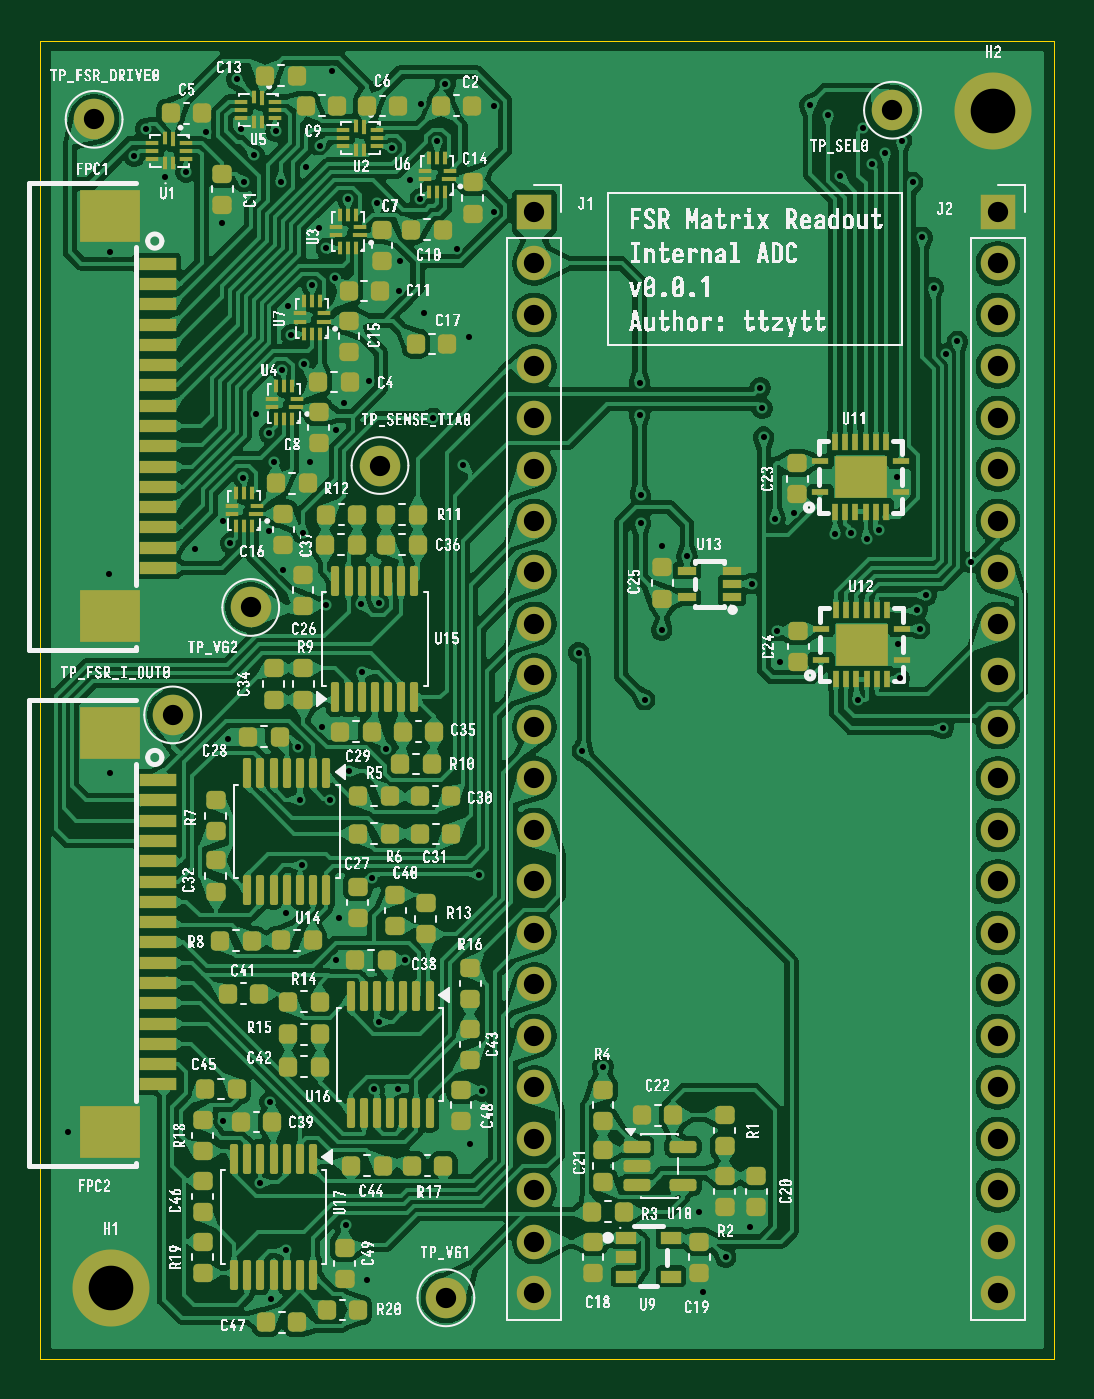
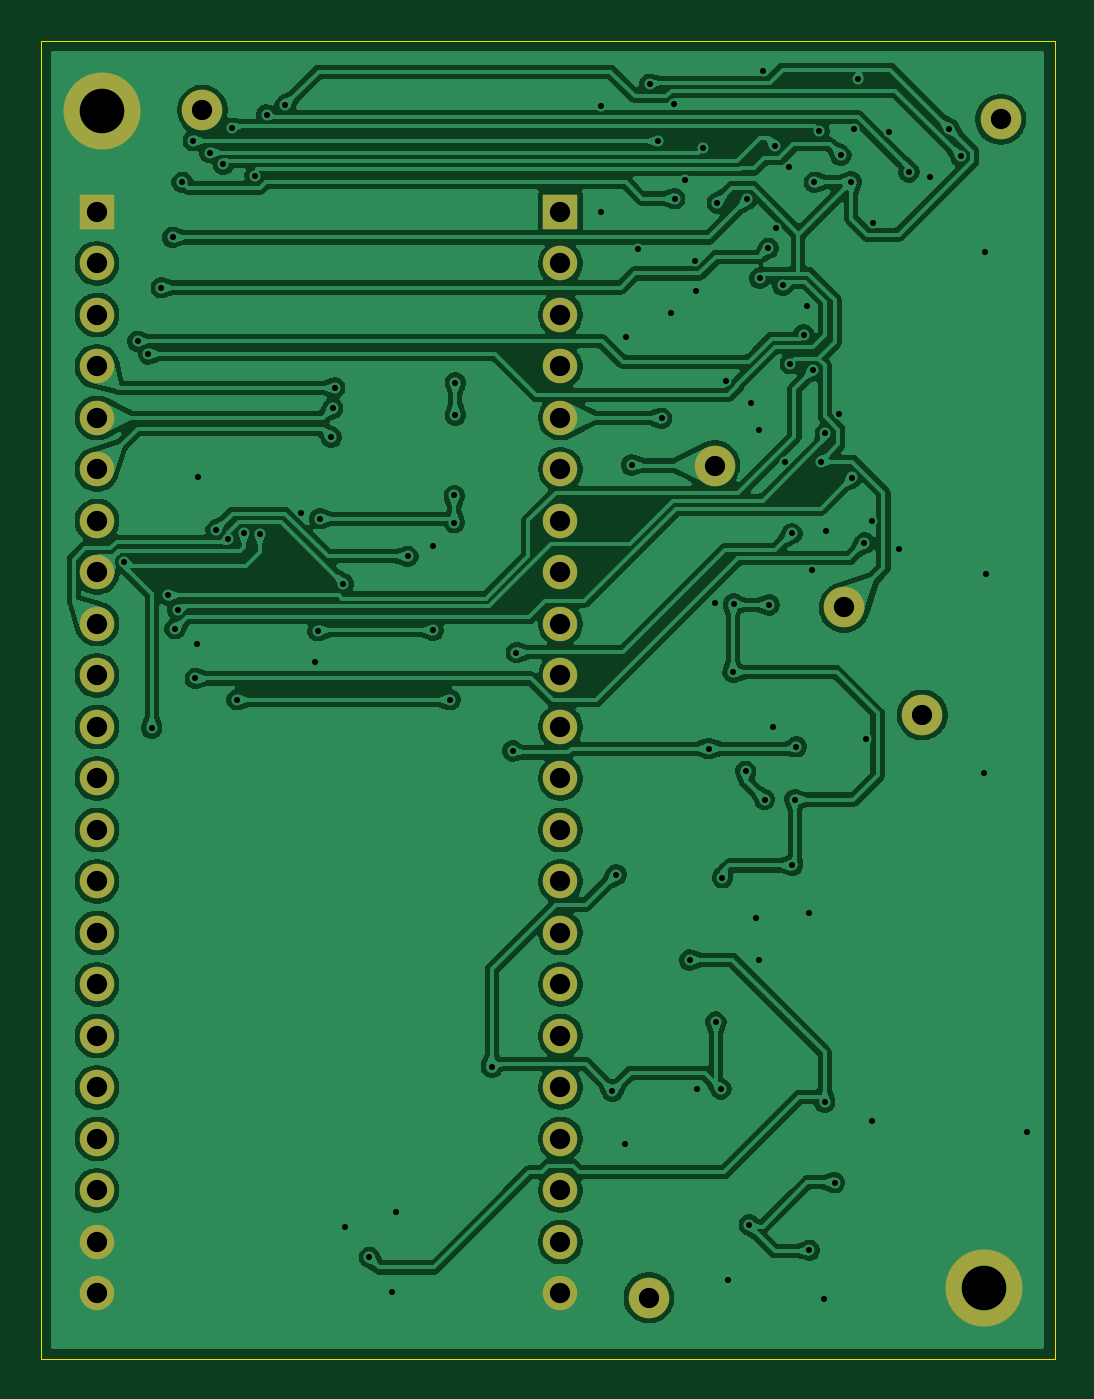
Circuit board: 11 layer files. Board 50.0 x 65.0 mm.
- bottom_copper: fsr_matrix_readout_internal_adc-CuBottom.gbr (296716 bytes)
- top_copper: fsr_matrix_readout_internal_adc-CuTop.gbr (725059 bytes)
- outline: fsr_matrix_readout_internal_adc-EdgeCuts.gbr (651 bytes)
- bottom_mask: fsr_matrix_readout_internal_adc-MaskBottom.gbr (2224 bytes)
- top_mask: fsr_matrix_readout_internal_adc-MaskTop.gbr (15522 bytes)
- drill: fsr_matrix_readout_internal_adc-NPTH.drl (272 bytes)
- drill: fsr_matrix_readout_internal_adc-PTH.drl (3621 bytes)
- paste: fsr_matrix_readout_internal_adc-PasteBottom.gbr (491 bytes)
- paste: fsr_matrix_readout_internal_adc-PasteTop.gbr (13759 bytes)
- bottom_silk: fsr_matrix_readout_internal_adc-SilkBottom.gbr (2236 bytes)
- top_silk: fsr_matrix_readout_internal_adc-SilkTop.gbr (487919 bytes)

=== bottom_copper: fsr_matrix_readout_internal_adc-CuBottom.gbr (296716 bytes, source omitted) ===
=== top_copper: fsr_matrix_readout_internal_adc-CuTop.gbr (725059 bytes, source omitted) ===
=== outline: fsr_matrix_readout_internal_adc-EdgeCuts.gbr ===
%TF.GenerationSoftware,KiCad,Pcbnew,10.0.3*%
%TF.CreationDate,2026-06-15T19:15:35-04:00*%
%TF.ProjectId,fsr_matrix_readout_internal_adc,6673725f-6d61-4747-9269-785f72656164,rev?*%
%TF.SameCoordinates,Original*%
%TF.FileFunction,Profile,NP*%
%FSLAX46Y46*%
G04 Gerber Fmt 4.6, Leading zero omitted, Abs format (unit mm)*
G04 Created by KiCad (PCBNEW 10.0.3) date 2026-06-15 19:15:35*
%MOMM*%
%LPD*%
G01*
G04 APERTURE LIST*
%TA.AperFunction,Profile*%
%ADD10C,0.050000*%
%TD*%
G04 APERTURE END LIST*
D10*
X93000000Y-26000000D02*
X143000000Y-26000000D01*
X143000000Y-91000000D01*
X93000000Y-91000000D01*
X93000000Y-26000000D01*
M02*

=== bottom_mask: fsr_matrix_readout_internal_adc-MaskBottom.gbr ===
%TF.GenerationSoftware,KiCad,Pcbnew,10.0.3*%
%TF.CreationDate,2026-06-15T19:15:35-04:00*%
%TF.ProjectId,fsr_matrix_readout_internal_adc,6673725f-6d61-4747-9269-785f72656164,rev?*%
%TF.SameCoordinates,Original*%
%TF.FileFunction,Soldermask,Bot*%
%TF.FilePolarity,Negative*%
%FSLAX46Y46*%
G04 Gerber Fmt 4.6, Leading zero omitted, Abs format (unit mm)*
G04 Created by KiCad (PCBNEW 10.0.3) date 2026-06-15 19:15:35*
%MOMM*%
%LPD*%
G01*
G04 APERTURE LIST*
%ADD10C,2.000000*%
%ADD11R,1.700000X1.700000*%
%ADD12C,1.700000*%
%ADD13C,3.800000*%
G04 APERTURE END LIST*
D10*
%TO.C,TP_FSR_DRIVE0*%
X95650000Y-29875000D03*
%TD*%
D11*
%TO.C,J2*%
X140225000Y-34444000D03*
D12*
X140225000Y-36984000D03*
X140225000Y-39524000D03*
X140225000Y-42064000D03*
X140225000Y-44604000D03*
X140225000Y-47144000D03*
X140225000Y-49684000D03*
X140225000Y-52224000D03*
X140225000Y-54764000D03*
X140225000Y-57304000D03*
X140225000Y-59844000D03*
X140225000Y-62384000D03*
X140225000Y-64924000D03*
X140225000Y-67464000D03*
X140225000Y-70004000D03*
X140225000Y-72544000D03*
X140225000Y-75084000D03*
X140225000Y-77624000D03*
X140225000Y-80164000D03*
X140225000Y-82704000D03*
X140225000Y-85244000D03*
X140225000Y-87784000D03*
%TD*%
D10*
%TO.C,TP_VG1*%
X113000000Y-88000000D03*
%TD*%
D13*
%TO.C,H1*%
X96500000Y-87500000D03*
%TD*%
D10*
%TO.C,TP_SENSE_TIA0*%
X109750000Y-46950000D03*
%TD*%
%TO.C,TP_SEL0*%
X135025000Y-29425000D03*
%TD*%
%TO.C,TP_FSR_I_OUT0*%
X99525000Y-59250000D03*
%TD*%
%TO.C,TP_VG2*%
X103375000Y-53950000D03*
%TD*%
D11*
%TO.C,J1*%
X117365000Y-34444000D03*
D12*
X117365000Y-36984000D03*
X117365000Y-39524000D03*
X117365000Y-42064000D03*
X117365000Y-44604000D03*
X117365000Y-47144000D03*
X117365000Y-49684000D03*
X117365000Y-52224000D03*
X117365000Y-54764000D03*
X117365000Y-57304000D03*
X117365000Y-59844000D03*
X117365000Y-62384000D03*
X117365000Y-64924000D03*
X117365000Y-67464000D03*
X117365000Y-70004000D03*
X117365000Y-72544000D03*
X117365000Y-75084000D03*
X117365000Y-77624000D03*
X117365000Y-80164000D03*
X117365000Y-82704000D03*
X117365000Y-85244000D03*
X117365000Y-87784000D03*
%TD*%
D13*
%TO.C,H2*%
X140000000Y-29450000D03*
%TD*%
M02*

=== top_mask: fsr_matrix_readout_internal_adc-MaskTop.gbr (15522 bytes, source omitted) ===
=== drill: fsr_matrix_readout_internal_adc-NPTH.drl ===
M48
; DRILL file KiCad 10.0.3 date 2026-06-15T19:15:35
; FORMAT={-:-/ absolute / inch / decimal}
; #@! TF.CreationDate,2026-06-15T19:15:35-04:00
; #@! TF.GenerationSoftware,Kicad,Pcbnew,10.0.3
; #@! TF.FileFunction,NonPlated,1,2,NPTH
FMAT,2
INCH
%
G90
G05
M30

=== drill: fsr_matrix_readout_internal_adc-PTH.drl ===
M48
; DRILL file KiCad 10.0.3 date 2026-06-15T19:15:35
; FORMAT={-:-/ absolute / inch / decimal}
; #@! TF.CreationDate,2026-06-15T19:15:35-04:00
; #@! TF.GenerationSoftware,Kicad,Pcbnew,10.0.3
; #@! TF.FileFunction,Plated,1,2,PTH
FMAT,2
INCH
; #@! TA.AperFunction,Plated,PTH,ViaDrill
T1C0.0118
; #@! TA.AperFunction,Plated,PTH,ComponentDrill
T2C0.0394
; #@! TA.AperFunction,Plated,PTH,ComponentDrill
T3C0.0866
%
G90
G05
T1
X3.7156Y-3.1417
X3.7953Y-2.06
X3.7972Y-1.4331
X3.7975Y-2.4458
X3.8435Y-1.248
X3.8657Y-1.1944
X3.9035Y-1.2874
X3.9441Y-1.2783
X3.9626Y-2.0108
X3.9835Y-1.2006
X4.0139Y-1.378
X4.0157Y-1.9567
X4.0157Y-3.122
X4.0266Y-2.3789
X4.0305Y-1.999
X4.0423Y-1.0984
X4.0512Y-1.1959
X4.0551Y-1.8717
X4.0561Y-1.2972
X4.0763Y-1.2456
X4.0803Y-1.748
X4.0886Y-3.2411
X4.1058Y-1.9746
X4.1063Y-1.7854
X4.1075Y-3.0843
X4.1083Y-3.4665
X4.1152Y-1.8415
X4.1189Y-1.1994
X4.128Y-1.2982
X4.1299Y-1.6634
X4.1329Y-2.0512
X4.1378Y-2.7165
X4.1378Y-3.372
X4.1427Y-1.5394
X4.1486Y-1.5945
X4.1624Y-2.3947
X4.1654Y-2.497
X4.1703Y-2.625
X4.1713Y-1.9803
X4.1742Y-1.6506
X4.1772Y-1.2687
X4.1841Y-1.8415
X4.189Y-1.498
X4.2018Y-1.3868
X4.2037Y-1.2274
X4.2087Y-2.3553
X4.2156Y-2.1191
X4.2168Y-1.4266
X4.2244Y-2.497
X4.2283Y-1.0817
X4.2337Y-1.4848
X4.2349Y-2.8085
X4.2352Y-1.7785
X4.2411Y-2.7274
X4.25Y-1.7264
X4.254Y-3.3228
X4.2589Y-1.3317
X4.2608Y-2.4419
X4.2844Y-2.1171
X4.2854Y-2.25
X4.2953Y-3.4306
X4.3002Y-1.685
X4.3061Y-2.6486
X4.3091Y-3.0589
X4.3159Y-1.3386
X4.3189Y-2.9291
X4.3197Y-2.1155
X4.333Y-2.3981
X4.3445Y-1.2313
X4.3561Y-3.0583
X4.3573Y-1.5089
X4.3602Y-1.4518
X4.3697Y-2.8087
X4.3789Y-1.2945
X4.3991Y-1.3301
X4.3996Y-1.1467
X4.4055Y-1.5522
X4.4242Y-1.7569
X4.4321Y-1.2185
X4.4478Y-1.1083
X4.4695Y-1.4278
X4.4823Y-1.8474
X4.4941Y-1.5984
X4.4961Y-3.1654
X4.5128Y-2.6427
X4.5197Y-3.063
X4.5413Y-1.1496
X4.5413Y-1.3553
X4.7067Y-2.2116
X4.7136Y-2.4026
X4.7539Y-3.0157
X4.8248Y-1.6874
X4.8248Y-1.7506
X4.8268Y-1.9065
X4.8268Y-1.9596
X4.8346Y-2.3031
X4.8681Y-2.0049
X4.8681Y-2.1683
X4.9169Y-2.0247
X4.9409Y-3.2972
X4.9488Y-3.4528
X4.9921Y-3.3858
X5.0394Y-3.3268
X5.0423Y-2.0778
X5.0591Y-1.6978
X5.063Y-1.7372
X5.0659Y-1.7933
X5.0882Y-1.9518
X5.0915Y-2.1693
X5.0974Y-2.2305
X5.1245Y-1.9405
X5.1555Y-1.1486
X5.1913Y-1.1677
X5.2047Y-1.9813
X5.2136Y-1.2864
X5.2352Y-1.9803
X5.2486Y-2.3031
X5.2579Y-1.1939
X5.2657Y-1.9911
X5.2756Y-1.263
X5.2894Y-1.9742
X5.3022Y-1.2407
X5.3248Y-1.8701
X5.3268Y-2.1949
X5.3297Y-2.2618
X5.3337Y-1.2175
X5.3553Y-1.2982
X5.3642Y-2.129
X5.3691Y-2.1654
X5.374Y-1.4055
X5.3819Y-2.1004
X5.3957Y-1.503
X5.4144Y-2.3583
X5.4207Y-1.6316
X5.4419Y-1.6073
X5.4675Y-2.036
T2
X3.7657Y-1.1762
X3.9183Y-2.3327
X4.0699Y-2.124
X4.3209Y-1.8484
X4.4488Y-3.4646
X4.6207Y-1.3561
X4.6207Y-1.4561
X4.6207Y-1.5561
X4.6207Y-1.6561
X4.6207Y-1.7561
X4.6207Y-1.8561
X4.6207Y-1.9561
X4.6207Y-2.0561
X4.6207Y-2.1561
X4.6207Y-2.2561
X4.6207Y-2.3561
X4.6207Y-2.4561
X4.6207Y-2.5561
X4.6207Y-2.6561
X4.6207Y-2.7561
X4.6207Y-2.8561
X4.6207Y-2.9561
X4.6207Y-3.0561
X4.6207Y-3.1561
X4.6207Y-3.2561
X4.6207Y-3.3561
X4.6207Y-3.4561
X5.3159Y-1.1585
X5.5207Y-1.3561
X5.5207Y-1.4561
X5.5207Y-1.5561
X5.5207Y-1.6561
X5.5207Y-1.7561
X5.5207Y-1.8561
X5.5207Y-1.9561
X5.5207Y-2.0561
X5.5207Y-2.1561
X5.5207Y-2.2561
X5.5207Y-2.3561
X5.5207Y-2.4561
X5.5207Y-2.5561
X5.5207Y-2.6561
X5.5207Y-2.7561
X5.5207Y-2.8561
X5.5207Y-2.9561
X5.5207Y-3.0561
X5.5207Y-3.1561
X5.5207Y-3.2561
X5.5207Y-3.3561
X5.5207Y-3.4561
T3
X3.7992Y-3.4449
X5.5118Y-1.1594
M30

=== paste: fsr_matrix_readout_internal_adc-PasteBottom.gbr ===
%TF.GenerationSoftware,KiCad,Pcbnew,10.0.3*%
%TF.CreationDate,2026-06-15T19:15:35-04:00*%
%TF.ProjectId,fsr_matrix_readout_internal_adc,6673725f-6d61-4747-9269-785f72656164,rev?*%
%TF.SameCoordinates,Original*%
%TF.FileFunction,Paste,Bot*%
%TF.FilePolarity,Positive*%
%FSLAX46Y46*%
G04 Gerber Fmt 4.6, Leading zero omitted, Abs format (unit mm)*
G04 Created by KiCad (PCBNEW 10.0.3) date 2026-06-15 19:15:35*
%MOMM*%
%LPD*%
G01*
G04 APERTURE LIST*
G04 APERTURE END LIST*
M02*

=== paste: fsr_matrix_readout_internal_adc-PasteTop.gbr (13759 bytes, source omitted) ===
=== bottom_silk: fsr_matrix_readout_internal_adc-SilkBottom.gbr ===
%TF.GenerationSoftware,KiCad,Pcbnew,10.0.3*%
%TF.CreationDate,2026-06-15T19:15:35-04:00*%
%TF.ProjectId,fsr_matrix_readout_internal_adc,6673725f-6d61-4747-9269-785f72656164,rev?*%
%TF.SameCoordinates,Original*%
%TF.FileFunction,Legend,Bot*%
%TF.FilePolarity,Positive*%
%FSLAX46Y46*%
G04 Gerber Fmt 4.6, Leading zero omitted, Abs format (unit mm)*
G04 Created by KiCad (PCBNEW 10.0.3) date 2026-06-15 19:15:35*
%MOMM*%
%LPD*%
G01*
G04 APERTURE LIST*
%ADD10C,2.000000*%
%ADD11R,1.700000X1.700000*%
%ADD12C,1.700000*%
%ADD13C,3.800000*%
G04 APERTURE END LIST*
%LPC*%
D10*
%TO.C,TP_FSR_DRIVE0*%
X95650000Y-29875000D03*
%TD*%
D11*
%TO.C,J2*%
X140225000Y-34444000D03*
D12*
X140225000Y-36984000D03*
X140225000Y-39524000D03*
X140225000Y-42064000D03*
X140225000Y-44604000D03*
X140225000Y-47144000D03*
X140225000Y-49684000D03*
X140225000Y-52224000D03*
X140225000Y-54764000D03*
X140225000Y-57304000D03*
X140225000Y-59844000D03*
X140225000Y-62384000D03*
X140225000Y-64924000D03*
X140225000Y-67464000D03*
X140225000Y-70004000D03*
X140225000Y-72544000D03*
X140225000Y-75084000D03*
X140225000Y-77624000D03*
X140225000Y-80164000D03*
X140225000Y-82704000D03*
X140225000Y-85244000D03*
X140225000Y-87784000D03*
%TD*%
D10*
%TO.C,TP_VG1*%
X113000000Y-88000000D03*
%TD*%
D13*
%TO.C,H1*%
X96500000Y-87500000D03*
%TD*%
D10*
%TO.C,TP_SENSE_TIA0*%
X109750000Y-46950000D03*
%TD*%
%TO.C,TP_SEL0*%
X135025000Y-29425000D03*
%TD*%
%TO.C,TP_FSR_I_OUT0*%
X99525000Y-59250000D03*
%TD*%
%TO.C,TP_VG2*%
X103375000Y-53950000D03*
%TD*%
D11*
%TO.C,J1*%
X117365000Y-34444000D03*
D12*
X117365000Y-36984000D03*
X117365000Y-39524000D03*
X117365000Y-42064000D03*
X117365000Y-44604000D03*
X117365000Y-47144000D03*
X117365000Y-49684000D03*
X117365000Y-52224000D03*
X117365000Y-54764000D03*
X117365000Y-57304000D03*
X117365000Y-59844000D03*
X117365000Y-62384000D03*
X117365000Y-64924000D03*
X117365000Y-67464000D03*
X117365000Y-70004000D03*
X117365000Y-72544000D03*
X117365000Y-75084000D03*
X117365000Y-77624000D03*
X117365000Y-80164000D03*
X117365000Y-82704000D03*
X117365000Y-85244000D03*
X117365000Y-87784000D03*
%TD*%
D13*
%TO.C,H2*%
X140000000Y-29450000D03*
%TD*%
%LPD*%
M02*

=== top_silk: fsr_matrix_readout_internal_adc-SilkTop.gbr (487919 bytes, source omitted) ===
